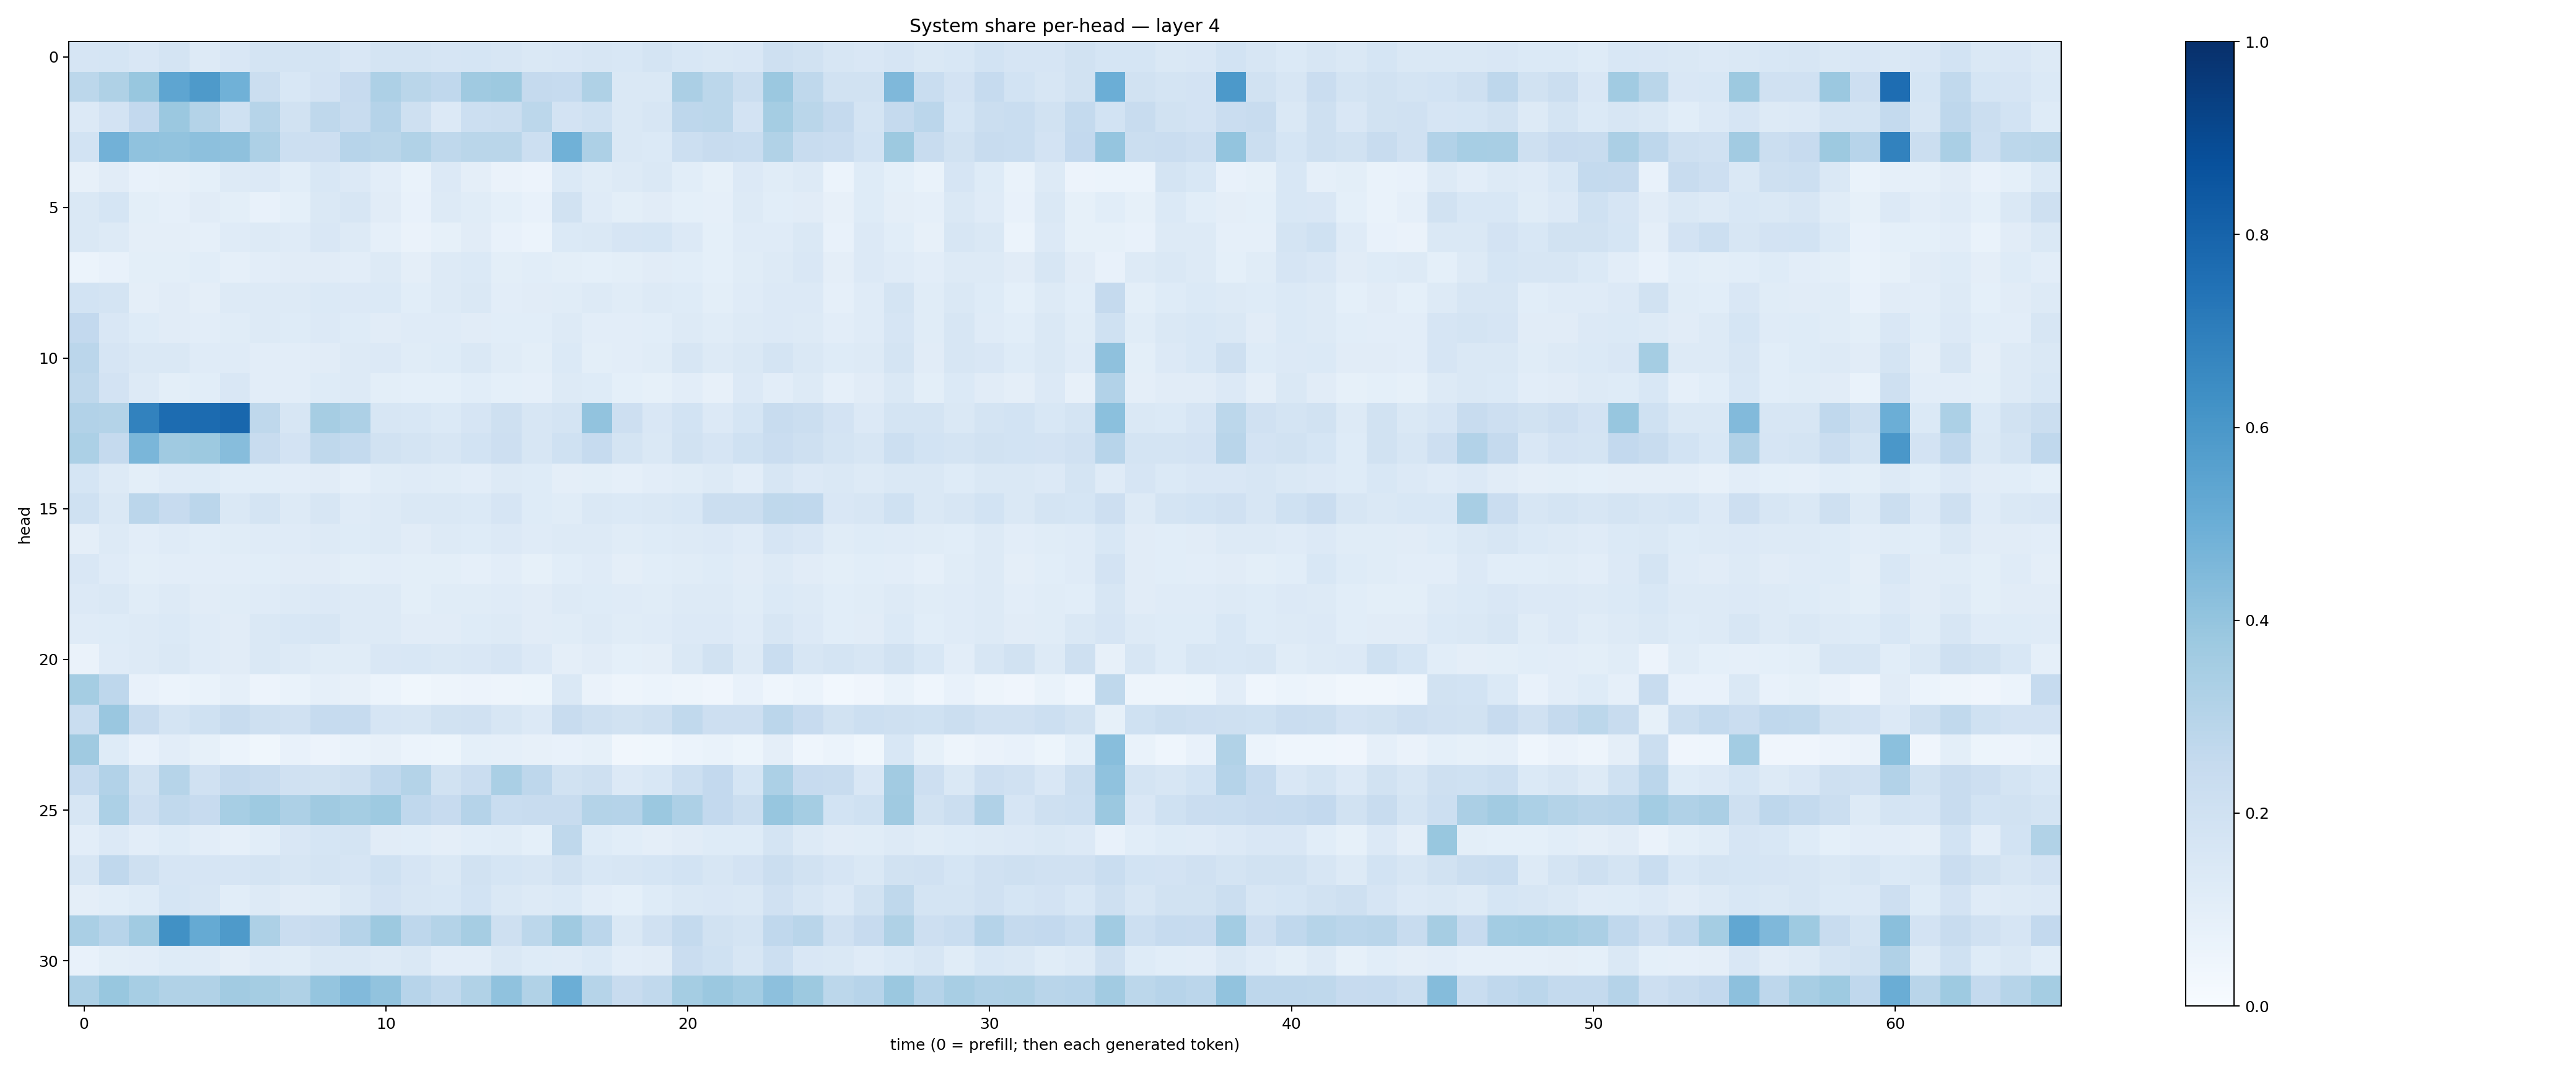

The data file committed next to this chart (first rows):
0.16761956, 0.17076148, 0.15196231, 0.17901564, 0.126023, 0.14986973, 0.17851745, 0.17408478, 0.1724379, 0.15057364, 0.17355603, 0.17208631, 0.16618142, 0.1705254, 0.15765114, 0.14606696, 0.15063901, 0.15640561, 0.15518312, 0.17284128, 0.1561657, 0.14550175, 0.15036182, 0.20324194
0.2791, 0.3239, 0.3879, 0.5355, 0.5878, 0.4878, 0.2201, 0.153, 0.1802, 0.2437, 0.3246, 0.2878, 0.2683, 0.3699, 0.3753, 0.2536, 0.2466, 0.3238, 0.1482, 0.1459, 0.3321, 0.2788, 0.2244, 0.3797
0.1354, 0.1815, 0.2589, 0.3794, 0.3051, 0.2017, 0.3006, 0.1896, 0.2713, 0.2407, 0.301, 0.2096, 0.135, 0.2151, 0.2208, 0.279, 0.1809, 0.2004, 0.1458, 0.1566, 0.2736, 0.2808, 0.1835, 0.3552
0.1848, 0.482, 0.4068, 0.4034, 0.4161, 0.4112, 0.3247, 0.2164, 0.2144, 0.2964, 0.2863, 0.3155, 0.2724, 0.2861, 0.2888, 0.2187, 0.4863, 0.327, 0.1479, 0.1375, 0.2156, 0.2398, 0.2334, 0.313
0.08065, 0.111, 0.07423, 0.0804, 0.09173, 0.1323, 0.1332, 0.109, 0.1536, 0.1339, 0.1047, 0.06981, 0.1345, 0.09466, 0.06572, 0.05547, 0.1391, 0.1154, 0.1265, 0.1417, 0.1094, 0.08376, 0.1356, 0.1163
0.1472, 0.1707, 0.09981, 0.08805, 0.1123, 0.09841, 0.07172, 0.09055, 0.1445, 0.1584, 0.113, 0.07647, 0.1256, 0.1165, 0.09176, 0.07206, 0.1926, 0.119, 0.1003, 0.1119, 0.08995, 0.08946, 0.1267, 0.1069
0.1446, 0.132, 0.09552, 0.0952, 0.08776, 0.1181, 0.1273, 0.1185, 0.1514, 0.1253, 0.08959, 0.06549, 0.08571, 0.1095, 0.07202, 0.06087, 0.1374, 0.1414, 0.1668, 0.1717, 0.1336, 0.0928, 0.1202, 0.1192
0.06204, 0.07784, 0.1001, 0.09901, 0.1058, 0.08758, 0.1052, 0.1105, 0.1124, 0.1052, 0.125, 0.09728, 0.1278, 0.1398, 0.1008, 0.1082, 0.09886, 0.09156, 0.09955, 0.1106, 0.1079, 0.09139, 0.1145, 0.1275
0.185, 0.1731, 0.09673, 0.1128, 0.09679, 0.1311, 0.1262, 0.1271, 0.1376, 0.1363, 0.1405, 0.1061, 0.1313, 0.1443, 0.1047, 0.1117, 0.1154, 0.1304, 0.1148, 0.1266, 0.1249, 0.1004, 0.1191, 0.1362
0.258, 0.1521, 0.1236, 0.1112, 0.1042, 0.1154, 0.1254, 0.1244, 0.1332, 0.1215, 0.1126, 0.1184, 0.1184, 0.1124, 0.1075, 0.1063, 0.1282, 0.1029, 0.102, 0.1092, 0.129, 0.1169, 0.1318, 0.1339
0.2821, 0.1678, 0.1463, 0.1478, 0.1187, 0.119, 0.1051, 0.105, 0.1102, 0.1306, 0.1337, 0.114, 0.1236, 0.1418, 0.115, 0.1006, 0.1392, 0.09964, 0.1028, 0.1164, 0.1587, 0.1309, 0.1462, 0.1737
0.2706, 0.1799, 0.1285, 0.0999, 0.1069, 0.1486, 0.1024, 0.1042, 0.1223, 0.1278, 0.09843, 0.09236, 0.09255, 0.1059, 0.09193, 0.0897, 0.1322, 0.1213, 0.09128, 0.08281, 0.1044, 0.08118, 0.1356, 0.1052
0.311, 0.3071, 0.683, 0.7683, 0.7726, 0.7885, 0.2708, 0.1592, 0.3482, 0.3267, 0.1638, 0.1545, 0.1394, 0.1654, 0.2055, 0.1569, 0.1752, 0.4024, 0.2127, 0.15, 0.1841, 0.1344, 0.1703, 0.2348
0.3312, 0.2516, 0.464, 0.3675, 0.3774, 0.4311, 0.2414, 0.1832, 0.2723, 0.2564, 0.1889, 0.1784, 0.1565, 0.1841, 0.2129, 0.1605, 0.2022, 0.2467, 0.1778, 0.1457, 0.1941, 0.167, 0.2028, 0.2268
0.1709, 0.1285, 0.09849, 0.1186, 0.1234, 0.1066, 0.109, 0.1029, 0.1109, 0.08829, 0.1134, 0.121, 0.1151, 0.1033, 0.1324, 0.1229, 0.09744, 0.1012, 0.08697, 0.1037, 0.1159, 0.127, 0.104, 0.164
0.2019, 0.1428, 0.2848, 0.2437, 0.2827, 0.1433, 0.1777, 0.1252, 0.1639, 0.1176, 0.1327, 0.1433, 0.1438, 0.1401, 0.165, 0.1246, 0.1169, 0.1479, 0.1395, 0.1478, 0.1535, 0.2262, 0.2259, 0.2727
0.0967, 0.1291, 0.104, 0.1174, 0.1059, 0.1164, 0.1208, 0.1187, 0.125, 0.1219, 0.1261, 0.1117, 0.1271, 0.1248, 0.134, 0.1192, 0.1307, 0.1268, 0.1162, 0.1235, 0.1283, 0.1348, 0.1207, 0.1666
0.15, 0.1181, 0.1013, 0.1035, 0.1024, 0.1041, 0.1072, 0.1124, 0.1115, 0.101, 0.1029, 0.09842, 0.1014, 0.08926, 0.1026, 0.08358, 0.1063, 0.1204, 0.0961, 0.1056, 0.1171, 0.1216, 0.1097, 0.126
0.1351, 0.1444, 0.1138, 0.1291, 0.1127, 0.1153, 0.1182, 0.1286, 0.1334, 0.1301, 0.1276, 0.09968, 0.1156, 0.1138, 0.1192, 0.1104, 0.1312, 0.1219, 0.119, 0.1153, 0.1272, 0.1276, 0.1158, 0.1378
0.1201, 0.1244, 0.1325, 0.1373, 0.1182, 0.1118, 0.1449, 0.1528, 0.1576, 0.1309, 0.1275, 0.1119, 0.1131, 0.1231, 0.1305, 0.1111, 0.1143, 0.1327, 0.1157, 0.1183, 0.1365, 0.1361, 0.1186, 0.159
0.06364, 0.1207, 0.1313, 0.1452, 0.1204, 0.1114, 0.1423, 0.1292, 0.1142, 0.1157, 0.1488, 0.1556, 0.1478, 0.1518, 0.1646, 0.1354, 0.09649, 0.1132, 0.09149, 0.09451, 0.1466, 0.1928, 0.1285, 0.2343
0.3525, 0.2753, 0.07371, 0.06198, 0.06999, 0.08738, 0.05501, 0.06796, 0.0885, 0.0788, 0.06143, 0.03803, 0.04918, 0.05616, 0.04762, 0.05124, 0.1473, 0.06348, 0.04801, 0.06185, 0.05003, 0.04052, 0.07381, 0.04441
0.2309, 0.3866, 0.2376, 0.173, 0.1995, 0.2346, 0.2081, 0.1986, 0.2481, 0.249, 0.1678, 0.1608, 0.1879, 0.1985, 0.1565, 0.1352, 0.2409, 0.2056, 0.1924, 0.2057, 0.2654, 0.2148, 0.2131, 0.2835
0.3702, 0.1215, 0.07582, 0.1026, 0.08457, 0.05976, 0.03901, 0.07285, 0.05728, 0.0666, 0.08041, 0.06038, 0.05213, 0.09029, 0.08981, 0.07847, 0.07274, 0.08251, 0.03407, 0.03524, 0.05912, 0.06701, 0.05276, 0.09499
0.2495, 0.3102, 0.1932, 0.2976, 0.1973, 0.2538, 0.2412, 0.1962, 0.1935, 0.2038, 0.2686, 0.3049, 0.1937, 0.229, 0.3396, 0.2769, 0.1907, 0.2065, 0.1337, 0.1559, 0.2161, 0.2593, 0.1698, 0.332
0.1581, 0.3284, 0.2142, 0.2627, 0.2431, 0.3473, 0.3712, 0.3263, 0.3692, 0.3526, 0.3718, 0.2663, 0.2424, 0.3031, 0.233, 0.2419, 0.2348, 0.3057, 0.3029, 0.3818, 0.3255, 0.2611, 0.2214, 0.391
0.1041, 0.1361, 0.1052, 0.124, 0.1044, 0.08645, 0.109, 0.1515, 0.1682, 0.1775, 0.1096, 0.109, 0.09506, 0.1068, 0.1144, 0.09352, 0.2703, 0.1233, 0.1059, 0.09724, 0.1104, 0.1216, 0.1245, 0.1756
0.1633, 0.2678, 0.2035, 0.1657, 0.1651, 0.1643, 0.1762, 0.1567, 0.1754, 0.1675, 0.2008, 0.1666, 0.1417, 0.195, 0.1694, 0.1596, 0.1902, 0.1543, 0.1629, 0.1715, 0.185, 0.1632, 0.1834, 0.224
0.09518, 0.1088, 0.1225, 0.1692, 0.1629, 0.1078, 0.1297, 0.1105, 0.1159, 0.1482, 0.182, 0.1567, 0.1546, 0.1863, 0.1462, 0.1274, 0.1389, 0.1028, 0.0913, 0.1232, 0.1416, 0.1485, 0.1477, 0.1974
0.338, 0.2936, 0.3666, 0.6268, 0.5179, 0.5866, 0.3261, 0.2282, 0.2344, 0.3019, 0.377, 0.2753, 0.3074, 0.3513, 0.2045, 0.2781, 0.3685, 0.2838, 0.1416, 0.1954, 0.2561, 0.1951, 0.174, 0.2681
0.07057, 0.1002, 0.1026, 0.1216, 0.1197, 0.09645, 0.1205, 0.1133, 0.1479, 0.143, 0.1285, 0.1422, 0.1018, 0.1053, 0.1451, 0.1215, 0.1184, 0.1396, 0.1044, 0.1127, 0.2296, 0.2028, 0.1634, 0.2174
0.3272, 0.388, 0.3442, 0.3147, 0.3136, 0.3623, 0.3535, 0.3218, 0.3975, 0.4432, 0.4055, 0.2948, 0.2651, 0.3145, 0.408, 0.3146, 0.4969, 0.3008, 0.2406, 0.2624, 0.3542, 0.3806, 0.3574, 0.4164
